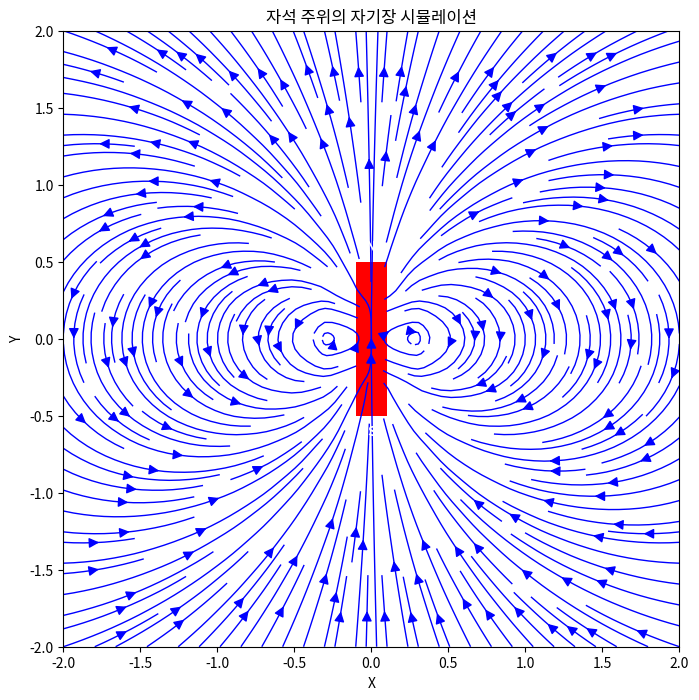

This chart was generated by the following Python code:
import numpy as np
import matplotlib.pyplot as plt

def magnetic_field(x, y, m=1):
    r = np.sqrt(x**2 + y**2)
    return m * np.array([3*x*y/r**5, (3*y**2-r**2)/r**5])

fig, ax = plt.subplots(figsize=(10, 8))

x = np.linspace(-2, 2, 20)
y = np.linspace(-2, 2, 20)
X, Y = np.meshgrid(x, y)

U, V = magnetic_field(X, Y)

# 자기력선 그리기
ax.streamplot(X, Y, U, V, density=2, color='b', linewidth=1, arrowsize=1.5)

# 자석 표시
ax.add_patch(plt.Rectangle((-0.1, -0.5), 0.2, 1, fc='r'))
ax.text(0, 0.6, 'N', ha='center', va='center', color='w', fontweight='bold')
ax.text(0, -0.6, 'S', ha='center', va='center', color='w', fontweight='bold')

ax.set_xlim(-2, 2)
ax.set_ylim(-2, 2)
ax.set_aspect('equal')
ax.set_title('자석 주위의 자기장 시뮬레이션')
ax.set_xlabel('X')
ax.set_ylabel('Y')

plt.show()